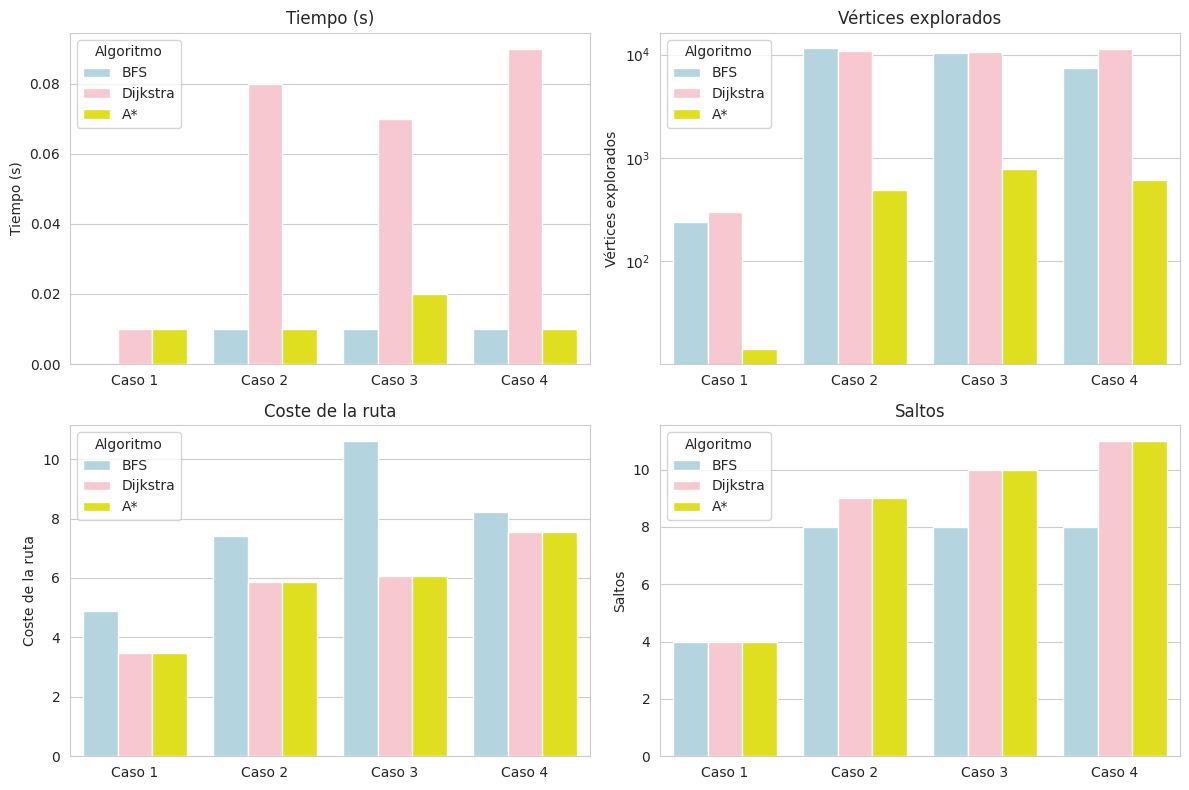

Recreate this plot in Python.
import pandas as pd
import matplotlib.pyplot as plt
import seaborn as sns

#Datos de la Tabla 5.5
datos = pd.DataFrame({
    'Caso':      ['Caso 1']*3 + ['Caso 2']*3 + ['Caso 3']*3 + ['Caso 4']*3,
    'Algoritmo': ['BFS', 'Dijkstra', 'A*'] * 4,
    'Tiempo (s)':            [0.00, 0.01, 0.01, 0.01, 0.08, 0.01,
                              0.01, 0.07, 0.02, 0.01, 0.09, 0.01],
    'Vértices explorados':   [236, 296, 14, 11633, 10854, 488,
                              10282, 10499, 783, 7417, 11352, 603],
    'Coste de la ruta':      [4.8810, 3.4649, 3.4649, 7.4189, 5.8642, 5.8642,
                              10.6151, 6.0648, 6.0648, 8.2295, 7.5337, 7.5337],
    'Saltos':                [4, 4, 4, 8, 9, 9, 8, 10, 10, 8, 11, 11]
})

sns.set_style("whitegrid")
colores = {'BFS': "lightblue", 'Dijkstra': "pink", 'A*': "yellow"}
metricas = ['Tiempo (s)', 'Vértices explorados', 'Coste de la ruta', 'Saltos']

fig, axes = plt.subplots(2, 2, figsize=(12, 8))
for ax, metrica in zip(axes.flatten(), metricas):
    sns.barplot(data=datos, x='Caso', y=metrica, hue='Algoritmo',
                palette=colores, ax=ax)
    ax.set_title(metrica)
    ax.set_xlabel('')
    if metrica == 'Vértices explorados': #los vértices explorados los ponemos en escala logarítimica porque A*
        ax.set_yscale('log')             #explora muy pocos vértices en comparación con BFS y Dijkstra

plt.tight_layout()
plt.savefig('grafica_comparativa.png', bbox_inches='tight')
plt.show()
